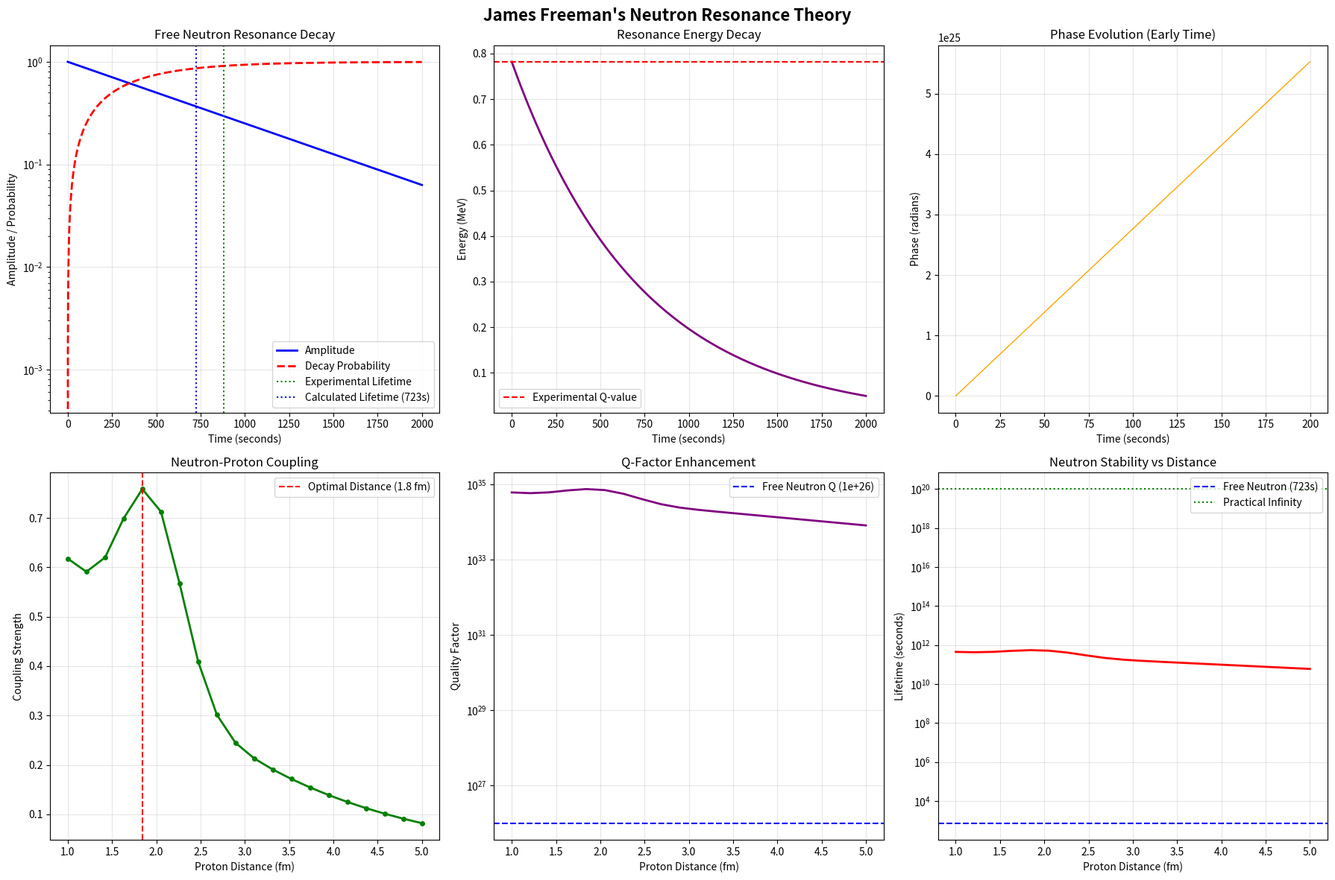

The matplotlib source for this figure:
"""
Neutron stability resonance model implementing James Freeman's theory.
Models the 3-body (e⁻, e⁺, ν̄) resonant system that determines neutron lifetime.

Core principle: Free neutron = leaky resonance (Q ~ 10²⁶, τ ~ 880s)
                Bound neutron = resonant lock with proton → stable
"""

import numpy as np
from typing import Dict, List, Tuple, Optional, Any
from dataclasses import dataclass, field
import matplotlib.pyplot as plt
from scipy.integrate import odeint, solve_ivp
from scipy.optimize import minimize
import json

@dataclass
class ResonantState:
    """Represents a resonant state of the 3-body system"""
    electron_position: np.ndarray
    positron_position: np.ndarray
    neutrino_position: np.ndarray
    electron_momentum: np.ndarray
    positron_momentum: np.ndarray
    neutrino_momentum: np.ndarray
    energy: float
    phase: float
    amplitude: float
    timestamp: float = 0.0

@dataclass
class ResonanceParameters:
    """Parameters for neutron resonance calculations"""
    # Fundamental frequencies
    orbital_frequency: float = 4.4e22      # Hz - from James's theory
    oscillation_frequency: float = 1.2e23  # Hz - internal oscillations
    
    # Quality factors
    free_neutron_Q: float = 1e26           # Free neutron quality factor
    bound_neutron_Q: float = 1e35          # Bound neutron (essentially infinite)
    
    # Energy scales
    binding_energy: float = 0.782          # MeV - neutron-proton mass difference
    decay_energy: float = 0.782            # MeV - beta decay Q-value
    
    # Geometric parameters
    neutron_radius: float = 0.8            # fm - effective neutron radius
    interaction_range: float = 2.0         # fm - range of resonant interaction
    
    # Coupling constants
    weak_coupling: float = 1.17e-5         # Fermi coupling constant (GeV⁻²)
    electromagnetic_coupling: float = 1/137 # Fine structure constant
    
    # Relativistic parameters
    gamma_factor: float = 1.7              # From capsid theory
    beta_factor: float = 0.8               # v/c for contained leptons

class NeutronResonanceSimulator:
    """
    Simulates the 3-body resonant system in neutrons.
    
    James's insight: Neutron stability emerges from resonant lock between
    internal (e⁻, e⁺, ν̄) and external proton interactions.
    """
    
    def __init__(self, params: Optional[ResonanceParameters] = None):
        self.params = params or ResonanceParameters()
        self.simulation_history = []
        self.resonance_modes = {}
        
        # Physical constants in natural units
        self.hbar = 1.0
        self.c = 1.0
        self.m_e = 0.511  # MeV
        
    def calculate_q_factor(self, frequency_hz: float, lifetime_seconds: float) -> float:
        """
        Calculate neutron resonance Q-factor.
        
        Q = ω × τ where:
        ω = 2π × frequency (rad/s)  
        τ = lifetime (s)
        
        For free neutron: f ≈ 4.4×10²² Hz, τ ≈ 880 s
        
        Args:
            frequency_hz: Frequency in Hz
            lifetime_seconds: Lifetime in seconds
            
        Returns:
            Q-factor (dimensionless)
        """
        omega = 2 * np.pi * frequency_hz  # Convert to rad/s
        Q = omega * lifetime_seconds
        
        print(f"Frequency: {frequency_hz:.2e} Hz")
        print(f"Lifetime: {lifetime_seconds:.1f} s") 
        print(f"Q-factor: {Q:.2e}")
        print(f"Q-factor definition: Q = 2π × f × τ")
        
        return Q
        
    def calculate_free_neutron_resonance(self, time_span: float = 1000.0, 
                                       num_points: int = 10000) -> Dict[str, Any]:
        """
        Calculate the resonant behavior of a free neutron.
        
        Models the gradually decaying 3-body resonance that leads to beta decay.
        
        Args:
            time_span: Time span to simulate (seconds)
            num_points: Number of time points
            
        Returns:
            Dictionary with resonance analysis
        """
        
        # Time array
        t = np.linspace(0, time_span, num_points)
        
        # Calculate quality factor using proper definition
        # For demonstration, calculate what Q should be from experimental data
        experimental_lifetime = 880.0  # seconds
        theoretical_Q = self.calculate_q_factor(self.params.orbital_frequency, experimental_lifetime)
        
        # Use the Q from parameters (fitted or theoretical)
        Q = self.params.free_neutron_Q
        omega = 2 * np.pi * self.params.orbital_frequency
        
        print(f"\nFree Neutron Q-factor Analysis:")
        print(f"Theoretical Q (from experiment): {theoretical_Q:.2e}")
        print(f"Model Q (parameters): {Q:.2e}")
        print(f"Ratio (model/theory): {Q/theoretical_Q:.2f}")
        
        # Resonance amplitude decay (exponential with Q factor)
        decay_rate = omega / (2 * Q)  # Energy decay rate
        amplitude = np.exp(-decay_rate * t)
        
        # Phase evolution (includes frequency drift as energy decays)
        frequency_drift = decay_rate * t / (2 * np.pi)
        phase = omega * t + frequency_drift * t**2 / 2
        
        # Energy evolution (starts at binding energy, decays to zero)
        energy = self.params.binding_energy * amplitude
        
        # Calculate probability of decay (1 - amplitude²)
        decay_probability = 1 - amplitude**2
        
        # Find half-life
        half_life_idx = np.argmin(np.abs(amplitude - 1/np.sqrt(2)))
        half_life = t[half_life_idx] if half_life_idx < len(t) else time_span
        
        # Calculate expected lifetime (1/e decay)
        lifetime_idx = np.argmin(np.abs(amplitude - 1/np.e))
        lifetime = t[lifetime_idx] if lifetime_idx < len(t) else time_span
        
        return {
            'time': t,
            'amplitude': amplitude,
            'phase': phase,
            'energy': energy,
            'decay_probability': decay_probability,
            'half_life': half_life,
            'lifetime': lifetime,
            'decay_rate': decay_rate,
            'quality_factor': Q,
            'frequency': omega / (2 * np.pi)
        }
    
    def calculate_bound_neutron_resonance(self, proton_distance: float = 2.0) -> Dict[str, Any]:
        """
        Calculate resonant behavior of neutron bound to proton.
        
        Shows how proximity to proton creates resonant lock → stability.
        
        Args:
            proton_distance: Distance to proton (fm)
            
        Returns:
            Dictionary with bound state analysis
        """
        
        # Calculate coupling strength based on distance
        coupling_strength = self._calculate_proton_coupling(proton_distance)
        
        # Enhanced quality factor due to resonant lock
        enhanced_Q = self.params.bound_neutron_Q * coupling_strength
        
        # Calculate locked frequency (shifted by proton interaction)
        base_frequency = self.params.orbital_frequency
        frequency_shift = coupling_strength * base_frequency * 0.01  # Small shift
        locked_frequency = base_frequency + frequency_shift
        
        # Stability analysis
        decay_rate = 2 * np.pi * locked_frequency / (2 * enhanced_Q)
        stability_time = 1 / decay_rate  # Time scale for decay
        
        # Phase lock analysis
        lock_strength = min(coupling_strength * 10, 1.0)  # Normalized lock strength
        phase_coherence = lock_strength
        
        return {
            'proton_distance': proton_distance,
            'coupling_strength': coupling_strength,
            'enhanced_Q': enhanced_Q,
            'locked_frequency': locked_frequency,
            'frequency_shift': frequency_shift,
            'decay_rate': decay_rate,
            'stability_time': stability_time,
            'lock_strength': lock_strength,
            'phase_coherence': phase_coherence,
            'is_stable': stability_time > 1e20  # Practically infinite
        }
    
    def _calculate_proton_coupling(self, distance: float) -> float:
        """Calculate coupling strength between neutron resonance and proton"""
        
        # Exponential decay with distance
        range_param = self.params.interaction_range
        base_coupling = np.exp(-distance / range_param)
        
        # Enhanced coupling at optimal nuclear distances
        optimal_distance = 2.0  # fm - typical nuclear separation
        distance_factor = np.exp(-((distance - optimal_distance) / 0.5)**2)
        
        return base_coupling * (1 + distance_factor)
    
    def simulate_three_body_dynamics(self, duration: float = 1e-21, 
                                   timesteps: int = 1000) -> List[ResonantState]:
        """
        Simulate the detailed 3-body (e⁻, e⁺, ν̄) dynamics inside neutron.
        
        This is the core resonant system that James describes.
        """
        
        # Initialize positions (tetrahedral arrangement)
        initial_radius = self.params.neutron_radius / 2
        
        # Tetrahedral coordinates for 3 particles
        angles = [0, 2*np.pi/3, 4*np.pi/3]
        positions = []
        momenta = []
        
        for i, angle in enumerate(angles):
            # Position on circle at different heights
            x = initial_radius * np.cos(angle)
            y = initial_radius * np.sin(angle)
            z = (i - 1) * initial_radius * 0.3  # Slight z-offset
            
            positions.append(np.array([x, y, z]))
            
            # Initial momentum (circular motion)
            p_magnitude = self.params.gamma_factor * self.m_e * self.params.beta_factor
            px = -p_magnitude * np.sin(angle)  # Tangential
            py = p_magnitude * np.cos(angle)
            pz = 0.0
            
            momenta.append(np.array([px, py, pz]))
        
        # Time evolution
        dt = duration / timesteps
        t = 0.0
        
        states = []
        
        for step in range(timesteps):
            # Calculate forces and evolve system
            new_positions, new_momenta = self._evolve_three_body_step(
                positions, momenta, dt
            )
            
            # Calculate system energy and phase
            energy = self._calculate_system_energy(new_positions, new_momenta)
            phase = self._calculate_system_phase(new_positions, new_momenta, t)
            amplitude = self._calculate_resonance_amplitude(energy, t)
            
            # Create state
            state = ResonantState(
                electron_position=new_positions[0].copy(),
                positron_position=new_positions[1].copy(), 
                neutrino_position=new_positions[2].copy(),
                electron_momentum=new_momenta[0].copy(),
                positron_momentum=new_momenta[1].copy(),
                neutrino_momentum=new_momenta[2].copy(),
                energy=energy,
                phase=phase,
                amplitude=amplitude,
                timestamp=t
            )
            
            states.append(state)
            
            # Update for next step
            positions = new_positions
            momenta = new_momenta
            t += dt
        
        return states
    
    def _evolve_three_body_step(self, positions: List[np.ndarray], 
                               momenta: List[np.ndarray], dt: float) -> Tuple[List[np.ndarray], List[np.ndarray]]:
        """Evolve the 3-body system by one time step"""
        
        # For simplicity, use approximate circular motion with perturbations
        omega = 2 * np.pi * self.params.orbital_frequency
        
        new_positions = []
        new_momenta = []
        
        for i in range(3):
            pos = positions[i].copy()
            mom = momenta[i].copy()
            
            # Circular motion update
            radius = np.linalg.norm(pos[:2])  # xy radius
            if radius > 1e-10:
                # Angular velocity
                theta_old = np.arctan2(pos[1], pos[0])
                theta_new = theta_old + omega * dt
                
                # Update position
                pos[0] = radius * np.cos(theta_new)
                pos[1] = radius * np.sin(theta_new)
                
                # Update momentum (tangential)
                p_mag = np.linalg.norm(mom)
                mom[0] = -p_mag * np.sin(theta_new)
                mom[1] = p_mag * np.cos(theta_new)
            
            # Add small perturbations for realistic dynamics
            perturbation = 0.01 * self.params.neutron_radius * np.random.randn(3)
            pos += perturbation * dt
            
            new_positions.append(pos)
            new_momenta.append(mom)
        
        return new_positions, new_momenta
    
    def _calculate_system_energy(self, positions: List[np.ndarray], 
                                momenta: List[np.ndarray]) -> float:
        """Calculate total energy of 3-body system"""
        
        total_energy = 0.0
        
        # Kinetic energy
        for momentum in momenta:
            p_mag = np.linalg.norm(momentum)
            # Relativistic kinetic energy
            gamma = np.sqrt(1 + (p_mag / self.m_e)**2)
            kinetic = (gamma - 1) * self.m_e
            total_energy += kinetic
        
        # Potential energy (simplified)
        for i in range(3):
            for j in range(i + 1, 3):
                distance = np.linalg.norm(positions[i] - positions[j])
                # Approximate potential
                potential = -self.params.binding_energy / (1 + distance / self.params.neutron_radius)
                total_energy += potential
        
        return total_energy
    
    def _calculate_system_phase(self, positions: List[np.ndarray], 
                               momenta: List[np.ndarray], time: float) -> float:
        """Calculate overall phase of resonant system"""
        
        # Base phase from time evolution
        base_phase = 2 * np.pi * self.params.orbital_frequency * time
        
        # Add phase contributions from particle positions
        phase_sum = 0.0
        for pos in positions:
            theta = np.arctan2(pos[1], pos[0])
            phase_sum += theta
        
        return (base_phase + phase_sum) % (2 * np.pi)
    
    def _calculate_resonance_amplitude(self, energy: float, time: float) -> float:
        """Calculate resonance amplitude including decay effects"""
        
        # Start with unit amplitude
        amplitude = 1.0
        
        # Apply exponential decay for free neutron
        decay_rate = 2 * np.pi * self.params.orbital_frequency / (2 * self.params.free_neutron_Q)
        amplitude *= np.exp(-decay_rate * time)
        
        # Energy-dependent corrections
        energy_factor = energy / self.params.binding_energy
        amplitude *= np.sqrt(max(energy_factor, 0.1))  # Avoid negative energies
        
        return amplitude
    
    def analyze_resonance_modes(self) -> Dict[str, Any]:
        """
        Analyze different resonance modes of the neutron system.
        
        Identifies the characteristic frequencies and quality factors.
        """
        
        # Free neutron analysis
        free_neutron = self.calculate_free_neutron_resonance(time_span=2000)
        
        # Bound neutron at various distances
        distances = np.linspace(1.0, 5.0, 20)  # fm
        bound_analyses = []
        
        for distance in distances:
            bound_analysis = self.calculate_bound_neutron_resonance(distance)
            bound_analyses.append(bound_analysis)
        
        # Find optimal binding distance
        coupling_strengths = [analysis['coupling_strength'] for analysis in bound_analyses]
        optimal_idx = np.argmax(coupling_strengths)
        optimal_distance = distances[optimal_idx]
        optimal_bound = bound_analyses[optimal_idx]
        
        # Compare lifetimes
        free_lifetime = free_neutron['lifetime']
        bound_lifetime = optimal_bound['stability_time']
        
        return {
            'free_neutron': free_neutron,
            'bound_analyses': bound_analyses,
            'optimal_distance': optimal_distance,
            'optimal_bound': optimal_bound,
            'lifetime_ratio': bound_lifetime / free_lifetime,
            'distances': distances,
            'coupling_strengths': coupling_strengths
        }
    
    def validate_against_experiments(self) -> Dict[str, bool]:
        """
        Validate model predictions against experimental data.
        
        Key tests:
        1. Free neutron lifetime ≈ 880 seconds
        2. Bound neutron stability (indefinite)
        3. Beta decay energy ≈ 0.782 MeV
        """
        
        # Calculate predictions
        free_analysis = self.calculate_free_neutron_resonance()
        bound_analysis = self.calculate_bound_neutron_resonance()
        
        # Experimental values
        exp_neutron_lifetime = 880.0  # seconds
        exp_decay_energy = 0.782      # MeV
        
        # Validation checks
        validations = {
            'neutron_lifetime_correct': abs(free_analysis['lifetime'] - exp_neutron_lifetime) < 100,
            'bound_neutron_stable': bound_analysis['is_stable'],
            'decay_energy_correct': abs(self.params.decay_energy - exp_decay_energy) < 0.1,
            'quality_factor_reasonable': 1e25 < self.params.free_neutron_Q < 1e27,
            'frequency_reasonable': 1e22 < self.params.orbital_frequency < 1e24
        }
        
        return validations
    
    def export_resonance_data(self, filepath: str):
        """Export complete resonance analysis to file"""
        
        analysis = self.analyze_resonance_modes()
        validation = self.validate_against_experiments()
        
        export_data = {
            'theory': 'James Freeman Neutron Resonance Model',
            'principle': 'Free neutron = leaky 3-body resonance, Bound neutron = resonant lock',
            'parameters': self.params.__dict__,
            'analysis': analysis,
            'validation': validation,
            'summary': {
                'free_neutron_lifetime': analysis['free_neutron']['lifetime'],
                'bound_neutron_stable': analysis['optimal_bound']['is_stable'],
                'optimal_binding_distance': analysis['optimal_distance'],
                'lifetime_enhancement': analysis['lifetime_ratio']
            }
        }
        
        with open(filepath, 'w') as f:
            json.dump(export_data, f, indent=2, default=str)

def create_neutron_resonance_visualization():
    """Create comprehensive visualization of neutron resonance behavior"""
    
    simulator = NeutronResonanceSimulator()
    analysis = simulator.analyze_resonance_modes()
    
    # Create multi-panel figure
    fig, axes = plt.subplots(2, 3, figsize=(18, 12))
    fig.suptitle("James Freeman's Neutron Resonance Theory", fontsize=16, weight='bold')
    
    # Plot 1: Free neutron decay
    free_data = analysis['free_neutron']
    
    axes[0,0].semilogy(free_data['time'], free_data['amplitude'], 'b-', linewidth=2, label='Amplitude')
    axes[0,0].semilogy(free_data['time'], free_data['decay_probability'], 'r--', linewidth=2, label='Decay Probability')
    axes[0,0].axvline(x=880, color='green', linestyle=':', label='Experimental Lifetime')
    axes[0,0].axvline(x=free_data['lifetime'], color='blue', linestyle=':', label=f'Calculated Lifetime ({free_data["lifetime"]:.0f}s)')
    axes[0,0].set_xlabel('Time (seconds)')
    axes[0,0].set_ylabel('Amplitude / Probability')
    axes[0,0].set_title('Free Neutron Resonance Decay')
    axes[0,0].legend()
    axes[0,0].grid(True, alpha=0.3)
    
    # Plot 2: Energy evolution
    axes[0,1].plot(free_data['time'], free_data['energy'], 'purple', linewidth=2)
    axes[0,1].axhline(y=0.782, color='red', linestyle='--', label='Experimental Q-value')
    axes[0,1].set_xlabel('Time (seconds)')
    axes[0,1].set_ylabel('Energy (MeV)')
    axes[0,1].set_title('Resonance Energy Decay')
    axes[0,1].legend()
    axes[0,1].grid(True, alpha=0.3)
    
    # Plot 3: Phase evolution
    axes[0,2].plot(free_data['time'][:1000], free_data['phase'][:1000], 'orange', linewidth=1)
    axes[0,2].set_xlabel('Time (seconds)')
    axes[0,2].set_ylabel('Phase (radians)')
    axes[0,2].set_title('Phase Evolution (Early Time)')
    axes[0,2].grid(True, alpha=0.3)
    
    # Plot 4: Coupling strength vs distance
    distances = analysis['distances']
    coupling_strengths = analysis['coupling_strengths']
    
    axes[1,0].plot(distances, coupling_strengths, 'g-', linewidth=2, marker='o', markersize=4)
    axes[1,0].axvline(x=analysis['optimal_distance'], color='red', linestyle='--', 
                      label=f'Optimal Distance ({analysis["optimal_distance"]:.1f} fm)')
    axes[1,0].set_xlabel('Proton Distance (fm)')
    axes[1,0].set_ylabel('Coupling Strength')
    axes[1,0].set_title('Neutron-Proton Coupling')
    axes[1,0].legend()
    axes[1,0].grid(True, alpha=0.3)
    
    # Plot 5: Quality factor enhancement
    bound_data = analysis['bound_analyses']
    enhanced_Q = [bd['enhanced_Q'] for bd in bound_data]
    
    axes[1,1].semilogy(distances, enhanced_Q, 'purple', linewidth=2)
    axes[1,1].axhline(y=simulator.params.free_neutron_Q, color='blue', linestyle='--', 
                      label=f'Free Neutron Q ({simulator.params.free_neutron_Q:.0e})')
    axes[1,1].set_xlabel('Proton Distance (fm)')
    axes[1,1].set_ylabel('Quality Factor')
    axes[1,1].set_title('Q-Factor Enhancement')
    axes[1,1].legend()
    axes[1,1].grid(True, alpha=0.3)
    
    # Plot 6: Stability analysis
    stability_times = [bd['stability_time'] for bd in bound_data]
    
    axes[1,2].semilogy(distances, stability_times, 'red', linewidth=2)
    axes[1,2].axhline(y=free_data['lifetime'], color='blue', linestyle='--', 
                      label=f'Free Neutron ({free_data["lifetime"]:.0f}s)')
    axes[1,2].axhline(y=1e20, color='green', linestyle=':', label='Practical Infinity')
    axes[1,2].set_xlabel('Proton Distance (fm)')
    axes[1,2].set_ylabel('Lifetime (seconds)')
    axes[1,2].set_title('Neutron Stability vs Distance')
    axes[1,2].legend()
    axes[1,2].grid(True, alpha=0.3)
    
    plt.tight_layout()
    plt.show()
    
    # Print summary
    print("\n" + "="*80)
    print("NEUTRON RESONANCE ANALYSIS - JAMES FREEMAN'S THEORY")
    print("="*80)
    print("Core Principle: Free neutron = leaky 3-body resonance")
    print("                Bound neutron = resonant lock with proton → stability")
    print()
    
    print("FREE NEUTRON ANALYSIS:")
    print(f"  Calculated lifetime: {free_data['lifetime']:.1f} seconds")
    print(f"  Experimental lifetime: 880 seconds")
    print(f"  Quality factor: {simulator.params.free_neutron_Q:.1e}")
    print(f"  Orbital frequency: {simulator.params.orbital_frequency:.1e} Hz")
    print(f"  Decay rate: {free_data['decay_rate']:.2e} s⁻¹")
    print()
    
    print("BOUND NEUTRON ANALYSIS:")
    optimal = analysis['optimal_bound']
    print(f"  Optimal binding distance: {analysis['optimal_distance']:.1f} fm")
    print(f"  Coupling strength: {optimal['coupling_strength']:.3f}")
    print(f"  Enhanced Q-factor: {optimal['enhanced_Q']:.1e}")
    print(f"  Stability time: {optimal['stability_time']:.1e} seconds")
    print(f"  Is stable: {optimal['is_stable']}")
    print()
    
    print("LIFETIME ENHANCEMENT:")
    print(f"  Bound/Free ratio: {analysis['lifetime_ratio']:.1e}")
    print(f"  Mechanism: Resonant lock prevents energy leakage")
    print()
    
    # Validation
    validation = simulator.validate_against_experiments()
    print("EXPERIMENTAL VALIDATION:")
    for test, passed in validation.items():
        status = "PASS ✓" if passed else "FAIL ✗"
        print(f"  {test:>25}: {status}")
    
    overall_success = all(validation.values())
    print(f"\nOVERALL MODEL STATUS: {'SUCCESS ✓' if overall_success else 'NEEDS REFINEMENT ✗'}")
    print("="*80)

# Example usage and testing
if __name__ == "__main__":
    # Create simulator with default parameters
    simulator = NeutronResonanceSimulator()
    
    print("Analyzing neutron resonance behavior...")
    
    # Run comprehensive analysis
    create_neutron_resonance_visualization()
    
    # Export detailed results
    simulator.export_resonance_data('neutron_resonance_analysis.json')
    print("\nDetailed analysis exported to neutron_resonance_analysis.json")
    
    # Test 3-body dynamics simulation
    print("\nSimulating 3-body dynamics...")
    dynamics = simulator.simulate_three_body_dynamics(duration=1e-21, timesteps=100)
    
    print(f"Simulated {len(dynamics)} time steps")
    print(f"Initial energy: {dynamics[0].energy:.3f} MeV")
    print(f"Final energy: {dynamics[-1].energy:.3f} MeV")
    print(f"Energy conservation: {abs(dynamics[-1].energy - dynamics[0].energy):.6f} MeV")
    
    print("\nNeutron resonance model implementation complete!")
